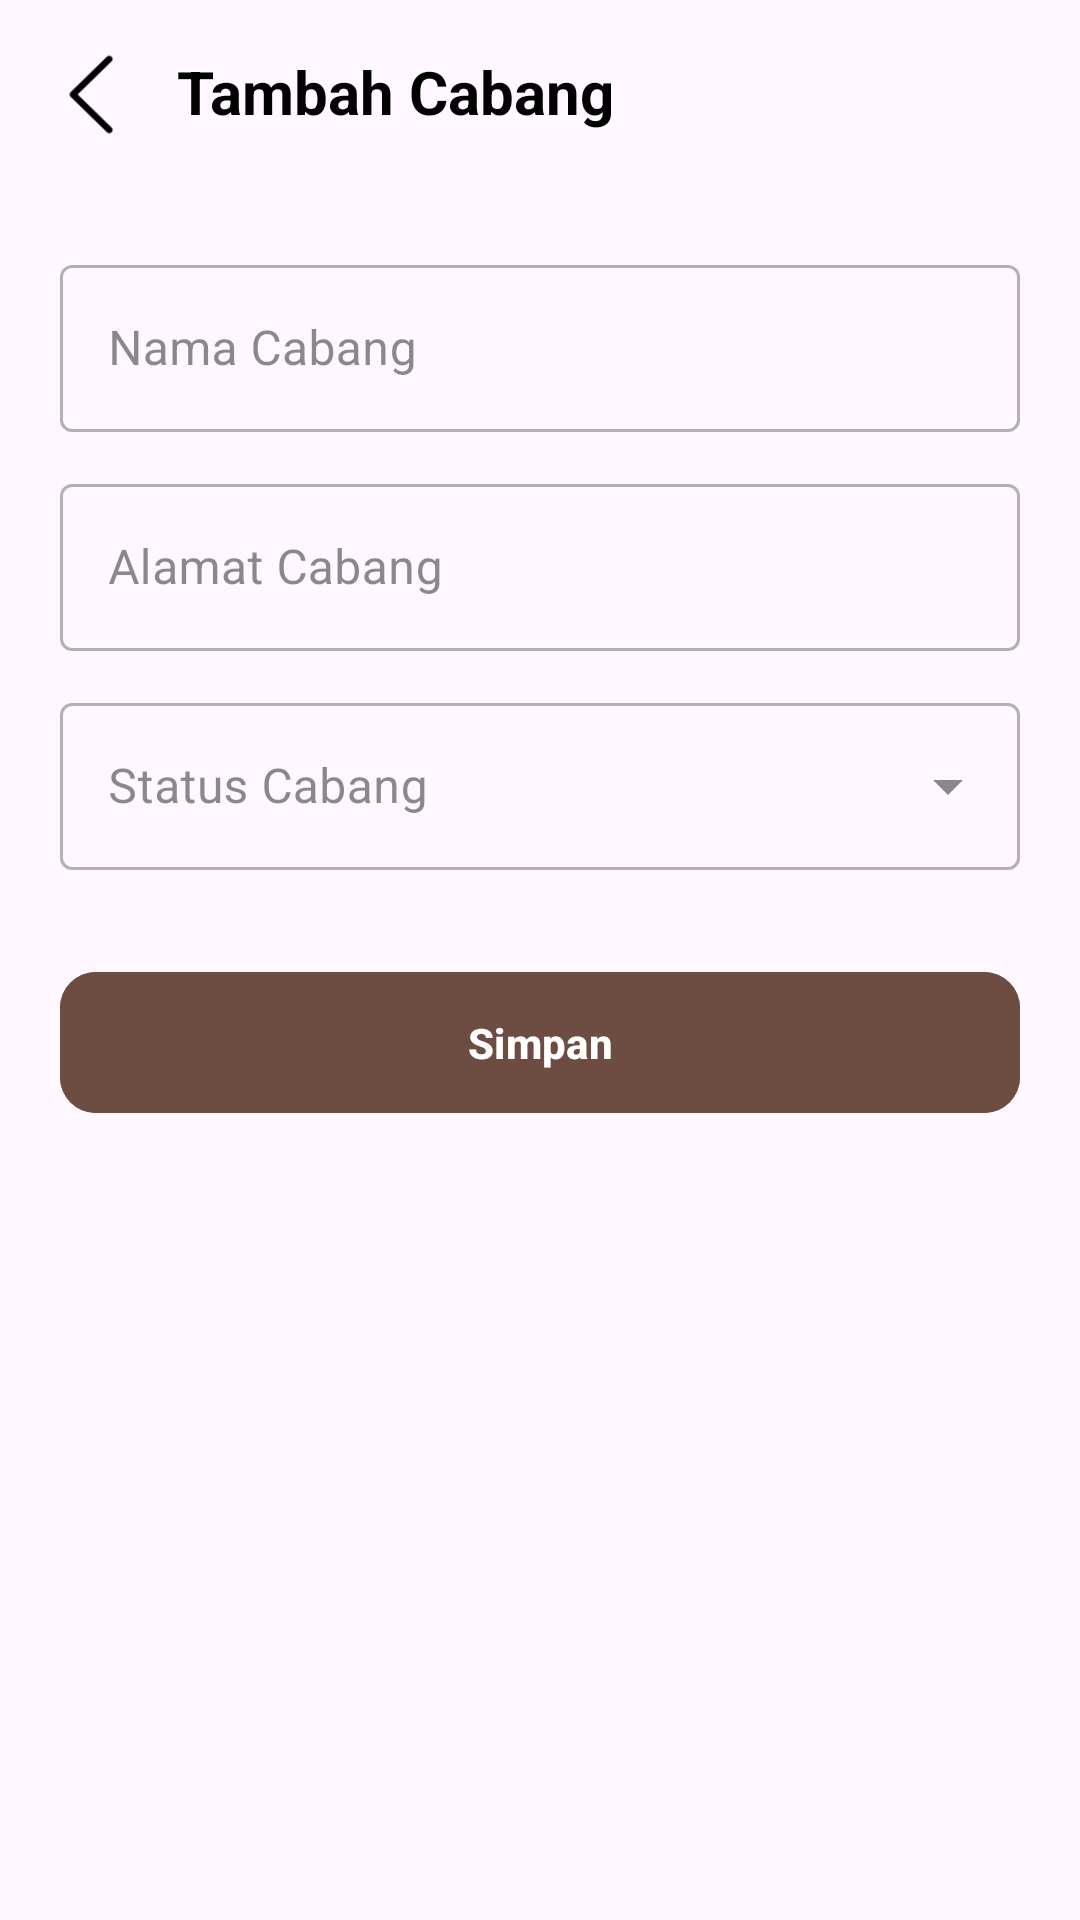

Write the Android layout XML for this screen, with the resource values it uses.
<!-- AndroidManifest.xml: application theme Theme.Pos -->
<!-- res/layout/activity_mod_cabang.xml -->
<?xml version="1.0" encoding="utf-8"?>
<LinearLayout xmlns:android="http://schemas.android.com/apk/res/android"
    xmlns:app="http://schemas.android.com/apk/res-auto"
    xmlns:tools="http://schemas.android.com/tools"
    android:id="@+id/main"
    android:layout_width="match_parent"
    android:layout_height="match_parent"
    tools:context=".cabang.ModCabangActivity"
    android:orientation="vertical">

    <LinearLayout
        android:layout_width="match_parent"
        android:layout_height="wrap_content"
        android:background="@android:color/transparent"
        android:orientation="horizontal">

        <ImageView
            android:id="@+id/ivKembali"
            android:layout_width="35dp"
            android:layout_height="35dp"
            android:layout_marginVertical="14dp"
            android:layout_marginStart="13dp"
            android:src="@drawable/img_3"
            app:tint="?attr/color"
            android:contentDescription="Kembali" />

        <LinearLayout
            android:layout_width="wrap_content"
            android:layout_height="wrap_content"
            android:orientation="vertical">

            <TextView
                android:id="@+id/tvJudulAtas"
                android:layout_width="wrap_content"
                android:layout_height="wrap_content"
                android:layout_marginStart="8dp"
                android:layout_marginTop="14dp"
                android:text="Tambah Cabang"
                android:textColor="?attr/color"
                android:textSize="20sp"
                android:textStyle="bold"
                android:padding="3dp"/>

        </LinearLayout>
    </LinearLayout>

    <ScrollView
        android:layout_width="match_parent"
        android:layout_height="match_parent">

        <LinearLayout
            android:layout_width="match_parent"
            android:layout_height="wrap_content"
            android:orientation="vertical"
            android:padding="20dp">

            <com.google.android.material.textfield.TextInputLayout
                android:layout_width="match_parent"
                android:layout_height="wrap_content"
                style="@style/Widget.MaterialComponents.TextInputLayout.OutlinedBox">

                <com.google.android.material.textfield.TextInputEditText
                    android:id="@+id/etNamaCabang"
                    android:layout_width="match_parent"
                    android:layout_height="wrap_content"
                    android:hint="Nama Cabang"
                    android:inputType="textCapWords" />
            </com.google.android.material.textfield.TextInputLayout>

            <com.google.android.material.textfield.TextInputLayout
                android:layout_width="match_parent"
                android:layout_height="wrap_content"
                android:layout_marginTop="12dp"
                style="@style/Widget.MaterialComponents.TextInputLayout.OutlinedBox">

                <com.google.android.material.textfield.TextInputEditText
                    android:id="@+id/etAlamatCabang"
                    android:layout_width="match_parent"
                    android:layout_height="wrap_content"
                    android:hint="Alamat Cabang"
                    android:inputType="textMultiLine" />
            </com.google.android.material.textfield.TextInputLayout>

            <com.google.android.material.textfield.TextInputLayout
                android:id="@+id/tilStatusCabang"
                style="@style/Widget.MaterialComponents.TextInputLayout.OutlinedBox.ExposedDropdownMenu"
                android:layout_width="match_parent"
                android:layout_height="wrap_content"
                android:layout_marginTop="12dp"
                android:hint="Status Cabang">

                <AutoCompleteTextView
                    android:id="@+id/actvStatusCabang"
                    android:layout_width="match_parent"
                    android:layout_height="wrap_content"
                    android:inputType="none" />
            </com.google.android.material.textfield.TextInputLayout>

            <com.google.android.material.button.MaterialButton
                android:id="@+id/btnSimpan"
                android:layout_width="match_parent"
                android:layout_height="55dp"
                android:layout_marginTop="30dp"
                android:backgroundTint="#6D4C41"
                android:text="Simpan"
                android:textColor="@color/white"
                android:textAllCaps="false"
                android:textStyle="bold"
                app:cornerRadius="12dp"/>

        </LinearLayout>

    </ScrollView>

</LinearLayout>
<!-- resources referenced by this layout -->
<resources>
  <color name="white">#FFFFFFFF</color>
  <!-- drawable img_3: png bitmap (drawable, 974 bytes) -->
  <style name="Theme.Pos" parent="Base.Theme.Pos" />
  <style name="Base.Theme.Pos" parent="Theme.Material3.DayNight.NoActionBar">
          
          
  
          <item name="colorSurface">#EFEFEF</item>
  
          <item name="colorOnBackground">#616161</item>
  
          <item name="color">#000000</item>
  
          <item name="colorOnSurface">#3E3E3E</item>
  
          <item name="colorAccent">#6D4C41</item>
  
      </style>
</resources>
